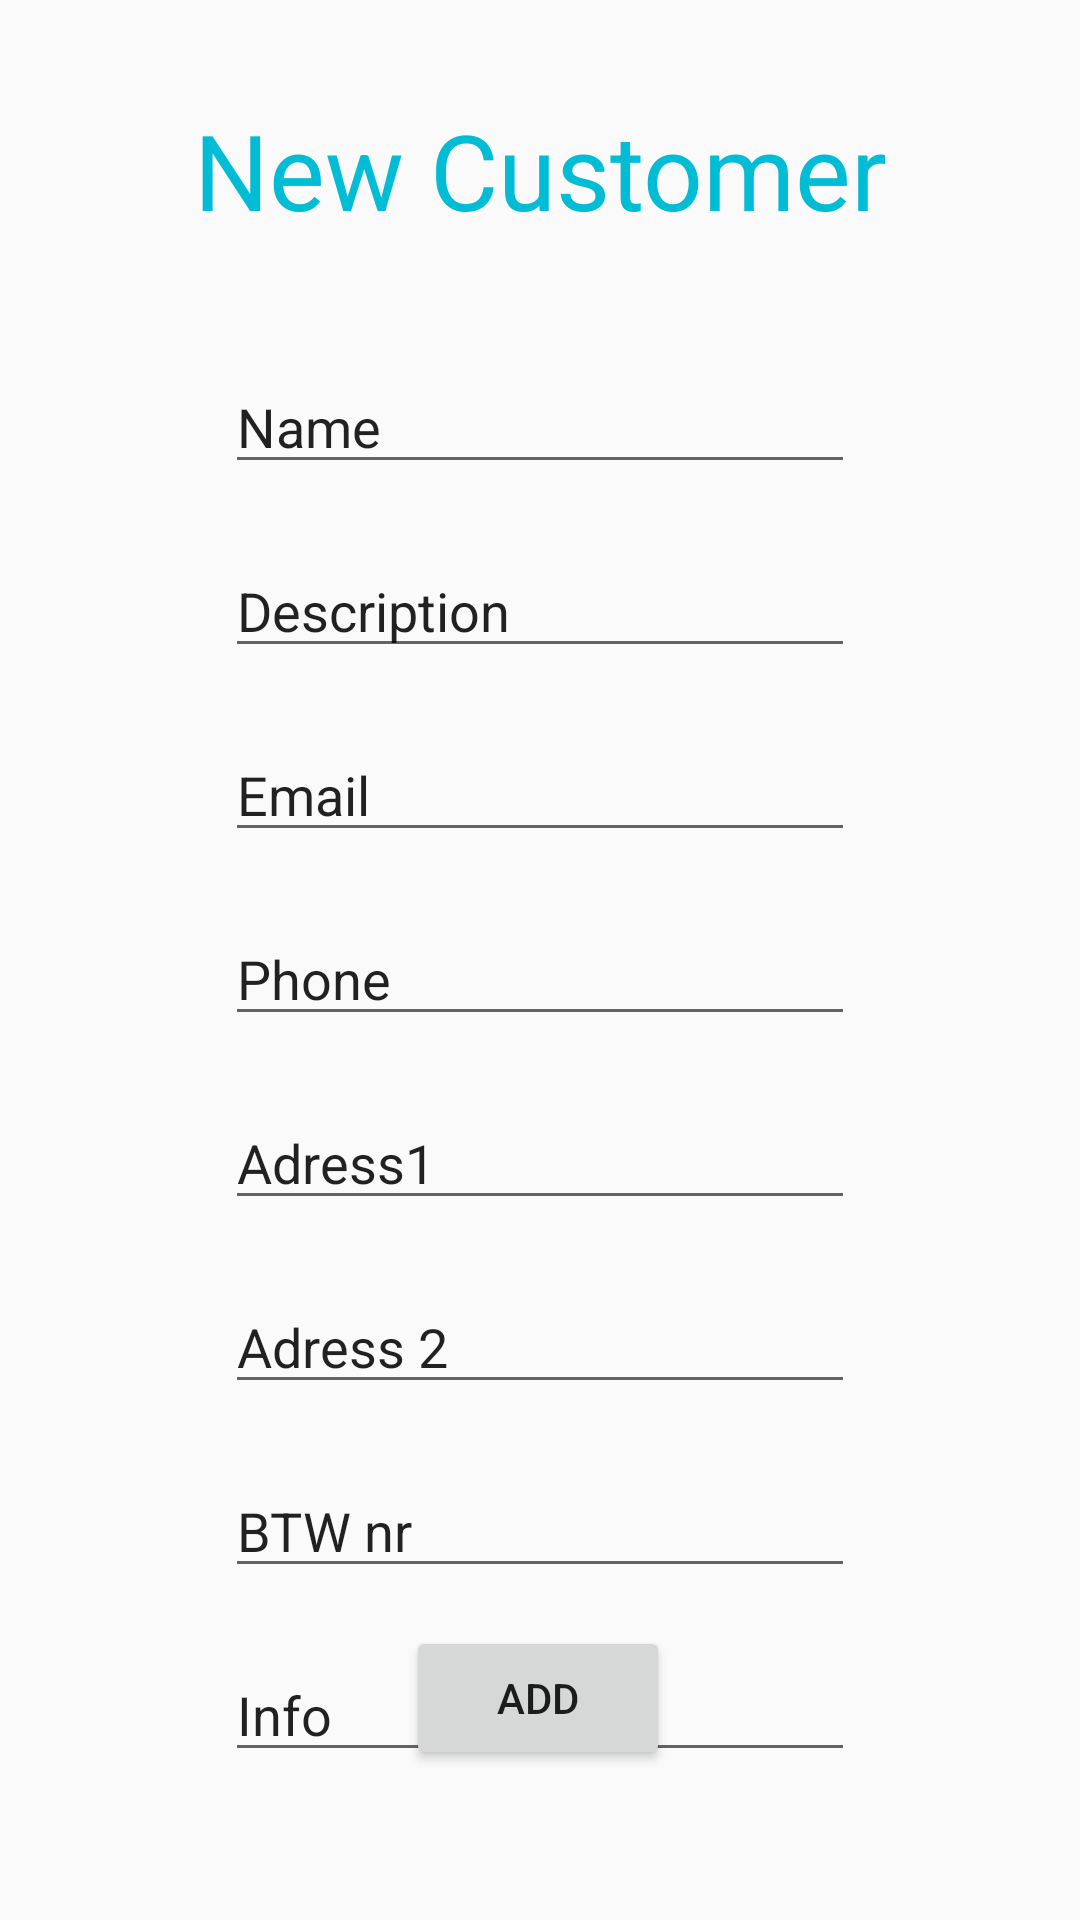

Produce the Android XML layout that renders to this screen, including the resource entries it uses.
<!-- AndroidManifest.xml: application theme AppTheme -->
<!-- res/layout/fragment_new_customer.xml -->
<?xml version="1.0" encoding="utf-8"?>
<androidx.constraintlayout.widget.ConstraintLayout
    xmlns:android="http://schemas.android.com/apk/res/android"
    xmlns:app="http://schemas.android.com/apk/res-auto"
    xmlns:tools="http://schemas.android.com/tools"
    android:id="@+id/frameLayout2"
    android:layout_width="match_parent"
    android:layout_height="match_parent"
    tools:context=".NewCustomerFragment">

    

    <TextView
        android:id="@+id/tv_NewCustomer"
        android:layout_width="wrap_content"
        android:layout_height="wrap_content"
        android:ems="10"
        android:gravity="center"
        android:text=" New Customer "
        android:textColor="#00BCD4"
        android:textSize="35dp"
        app:layout_constraintBottom_toBottomOf="parent"
        app:layout_constraintEnd_toEndOf="parent"
        app:layout_constraintHorizontal_bias="0.477"
        app:layout_constraintStart_toStartOf="parent"
        app:layout_constraintTop_toTopOf="parent"
        app:layout_constraintVertical_bias="0.056" />

    <EditText
        android:id="@+id/textView2"
        android:layout_width="wrap_content"
        android:layout_height="wrap_content"
        android:layout_marginTop="40dp"
        android:ems="10"
        android:text="Name"
        app:layout_constraintEnd_toEndOf="parent"
        app:layout_constraintStart_toStartOf="parent"
        app:layout_constraintTop_toBottomOf="@+id/tv_NewCustomer" />

    <EditText
        android:id="@+id/editText"
        android:layout_width="wrap_content"
        android:layout_height="wrap_content"
        android:layout_marginTop="20dp"
        android:ems="10"
        android:inputType="textPersonName"
        android:text="Description"
        app:layout_constraintEnd_toEndOf="parent"
        app:layout_constraintStart_toStartOf="parent"
        app:layout_constraintTop_toBottomOf="@+id/textView2" />

    <EditText
        android:id="@+id/editText3"
        android:layout_width="wrap_content"
        android:layout_height="wrap_content"
        android:layout_marginTop="20dp"
        android:ems="10"
        android:inputType="textEmailAddress"
        android:text="Email"
        app:layout_constraintEnd_toEndOf="parent"
        app:layout_constraintStart_toStartOf="parent"
        app:layout_constraintTop_toBottomOf="@+id/editText" />

    <EditText
        android:id="@+id/editText2"
        android:layout_width="wrap_content"
        android:layout_height="wrap_content"
        android:layout_marginTop="20dp"
        android:ems="10"
        android:inputType="textPersonName"
        android:text="Phone"
        app:layout_constraintEnd_toEndOf="parent"
        app:layout_constraintStart_toStartOf="parent"
        app:layout_constraintTop_toBottomOf="@+id/editText3" />

    <EditText
        android:id="@+id/editText4"
        android:layout_width="wrap_content"
        android:layout_height="wrap_content"
        android:layout_marginTop="20dp"
        android:ems="10"
        android:inputType="textPersonName"
        android:text="Adress1"
        app:layout_constraintEnd_toEndOf="parent"
        app:layout_constraintStart_toStartOf="parent"
        app:layout_constraintTop_toBottomOf="@+id/editText2" />

    <EditText
        android:id="@+id/editText5"
        android:layout_width="wrap_content"
        android:layout_height="wrap_content"
        android:layout_marginTop="20dp"
        android:ems="10"
        android:inputType="textPersonName"
        android:text="Adress 2"
        app:layout_constraintEnd_toEndOf="parent"
        app:layout_constraintStart_toStartOf="parent"
        app:layout_constraintTop_toBottomOf="@+id/editText4" />

    <EditText
        android:id="@+id/editText6"
        android:layout_width="wrap_content"
        android:layout_height="wrap_content"
        android:layout_marginTop="20dp"
        android:ems="10"
        android:inputType="textPersonName"
        android:text="BTW nr"
        app:layout_constraintEnd_toEndOf="parent"
        app:layout_constraintStart_toStartOf="parent"
        app:layout_constraintTop_toBottomOf="@+id/editText5" />

    <EditText
        android:id="@+id/editText7"
        android:layout_width="wrap_content"
        android:layout_height="wrap_content"
        android:layout_marginTop="20dp"
        android:ems="10"
        android:inputType="textPersonName"
        android:text="Info"
        app:layout_constraintEnd_toEndOf="parent"
        app:layout_constraintStart_toStartOf="parent"
        app:layout_constraintTop_toBottomOf="@+id/editText6" />

    <Button
        android:id="@+id/button"
        android:layout_width="wrap_content"
        android:layout_height="wrap_content"
        android:layout_marginBottom="50dp"
        android:text="Add"
        app:layout_constraintBottom_toBottomOf="parent"
        app:layout_constraintEnd_toEndOf="parent"
        app:layout_constraintHorizontal_bias="0.498"
        app:layout_constraintStart_toStartOf="parent" />

</androidx.constraintlayout.widget.ConstraintLayout>
<!-- resources referenced by this layout -->
<resources>
  <style name="AppTheme" parent="Theme.AppCompat.Light.DarkActionBar">
          
          <item name="colorPrimary">@color/colorPrimary</item>
          <item name="colorPrimaryDark">@color/colorPrimaryDark</item>
          <item name="colorAccent">@color/colorAccent</item>
      </style>
  <!-- not gathered from this repository: default colours our renderer supplied (Android Studio template values) -->
  <color name="colorPrimary">#FF6200EE</color>
  <color name="colorPrimaryDark">#FF3700B3</color>
  <color name="colorAccent">#FF03DAC5</color>
</resources>
